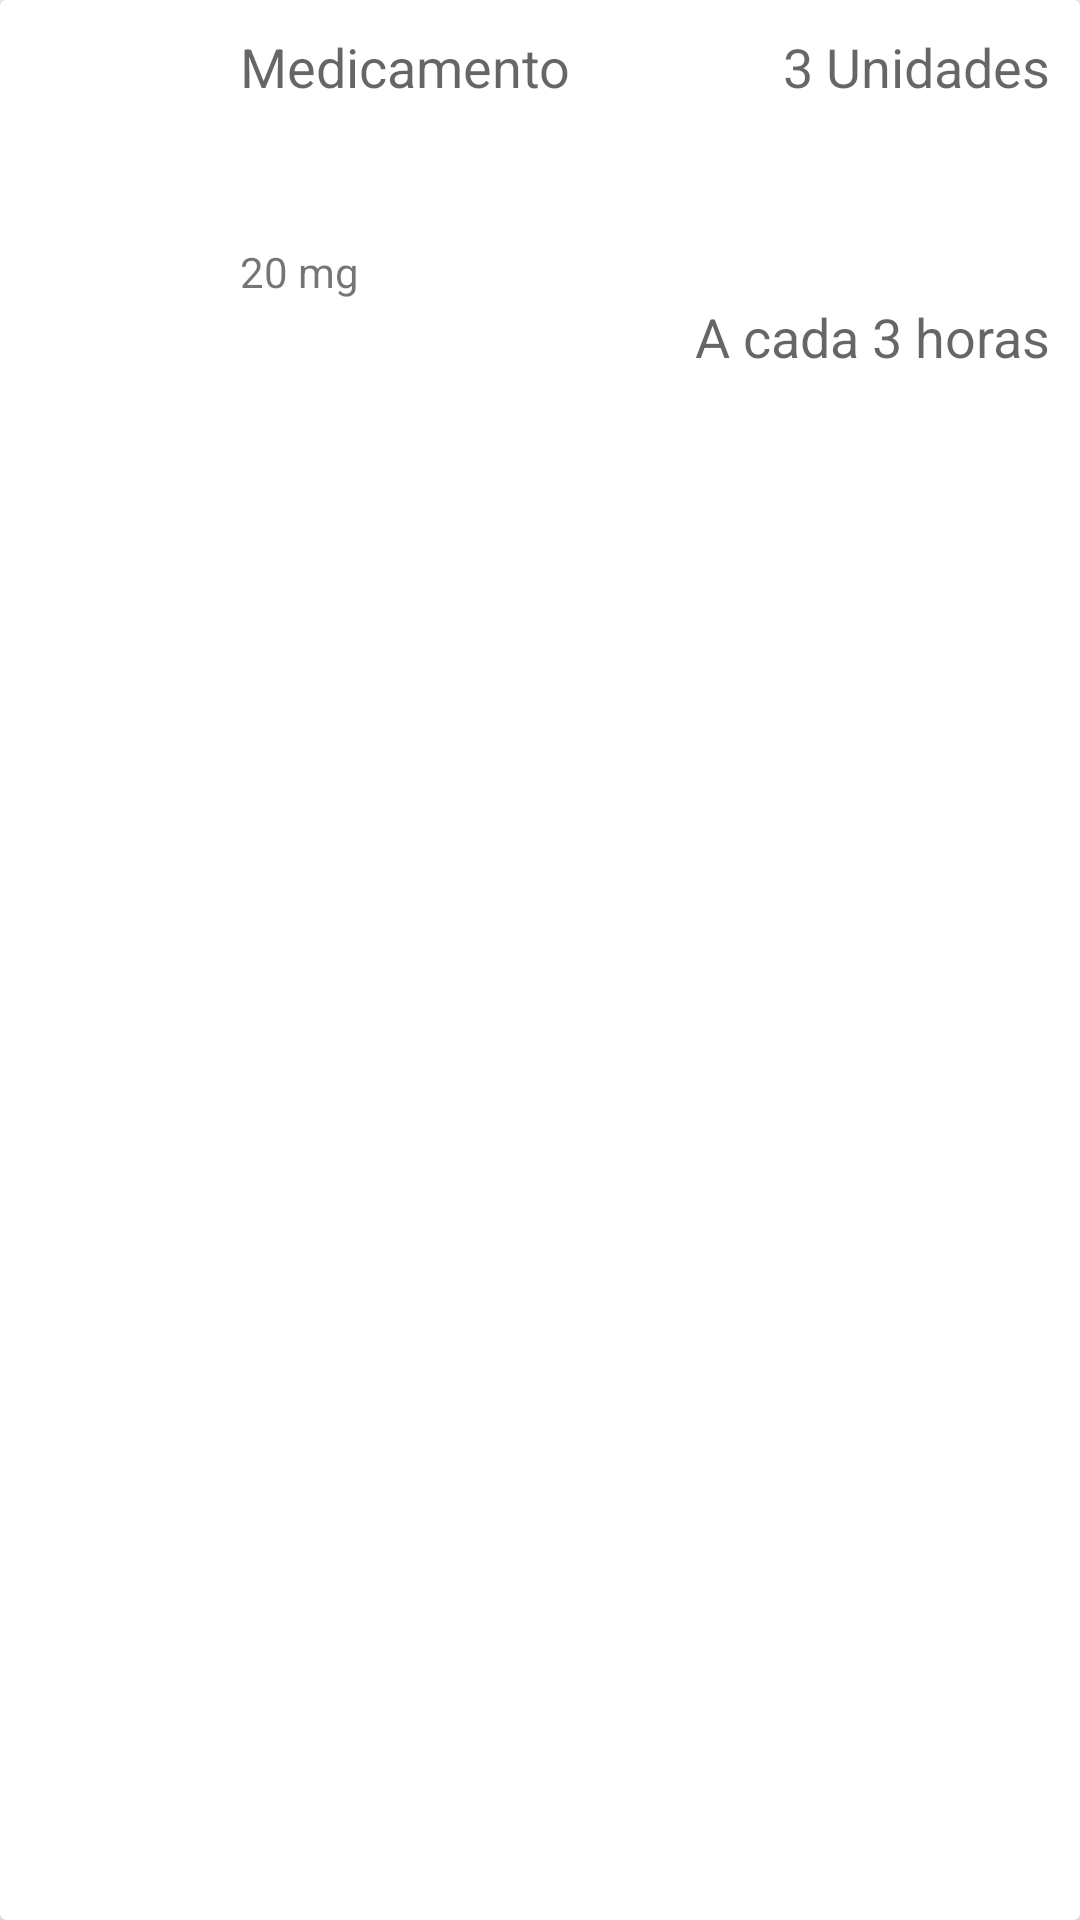

Android layout source for this screen:
<!-- AndroidManifest.xml: application theme AppTheme -->
<!-- res/layout/card_view.xml -->
<?xml version="1.0" encoding="utf-8"?>
<android.support.v7.widget.CardView xmlns:android="http://schemas.android.com/apk/res/android"
    android:layout_width="match_parent"
    android:layout_height="wrap_content"
    xmlns:card_view="http://schemas.android.com/apk/res-auto"
    android:id="@+id/card_view"
    card_view:cardPreventCornerOverlap="false"
    android:layout_gravity="center"
    android:layout_margin="5dp"
    card_view:cardCornerRadius="2dp"
    card_view:contentPadding="10dp">

    <RelativeLayout
        android:layout_width="match_parent"
        android:layout_height="wrap_content"
        android:orientation="vertical">



            <ImageView
                android:id="@+id/cardimage"
                android:layout_width="70dp"
                android:layout_height="90dp"
                android:scaleType="fitCenter"
                android:layout_alignParentLeft="true"
                android:layout_alignParentTop="true" />

        <TextView
            android:layout_width="wrap_content"
            android:layout_height="wrap_content"
            android:textAppearance="?android:attr/textAppearanceMedium"
            android:text="Medicamento"
            android:id="@+id/medicamento"
            android:layout_alignParentTop="true"
            android:layout_toRightOf="@+id/cardimage"
            android:layout_toEndOf="@+id/cardimage" />

        <TextView
            android:layout_width="wrap_content"
            android:layout_height="wrap_content"
            android:textAppearance="?android:attr/textAppearanceMedium"
            android:text="3 Unidades"
            android:id="@+id/dosagem"
            android:layout_alignParentTop="true"
            android:layout_alignParentRight="true"
            android:layout_alignParentEnd="true" />

        <TextView
            android:layout_width="wrap_content"
            android:layout_height="wrap_content"
            android:textAppearance="?android:attr/textAppearanceSmall"
            android:text="20 mg"
            android:id="@+id/concentracao"
            android:layout_alignBottom="@+id/cardimage"
            android:layout_alignLeft="@+id/medicamento"
            android:layout_alignStart="@+id/medicamento" />

        <TextView
            android:layout_width="wrap_content"
            android:layout_height="wrap_content"
            android:textAppearance="?android:attr/textAppearanceMedium"
            android:text="A cada 3 horas"
            android:id="@+id/periodo"
            android:layout_below="@+id/concentracao"
            android:layout_alignParentRight="true"
            android:layout_alignParentEnd="true" />


    </RelativeLayout>
</android.support.v7.widget.CardView>
<!-- resources referenced by this layout -->
<resources>
  <style name="AppTheme" parent="Theme.AppCompat.Light.DarkActionBar">
          
          <item name="colorPrimary">@color/accent_material_light</item>
          <item name="colorPrimaryDark">@color/accent_material_dark</item>
          <item name="colorAccent">@color/colorAccent</item>
      </style>
  <color name="colorAccent">#59474d</color>
</resources>
